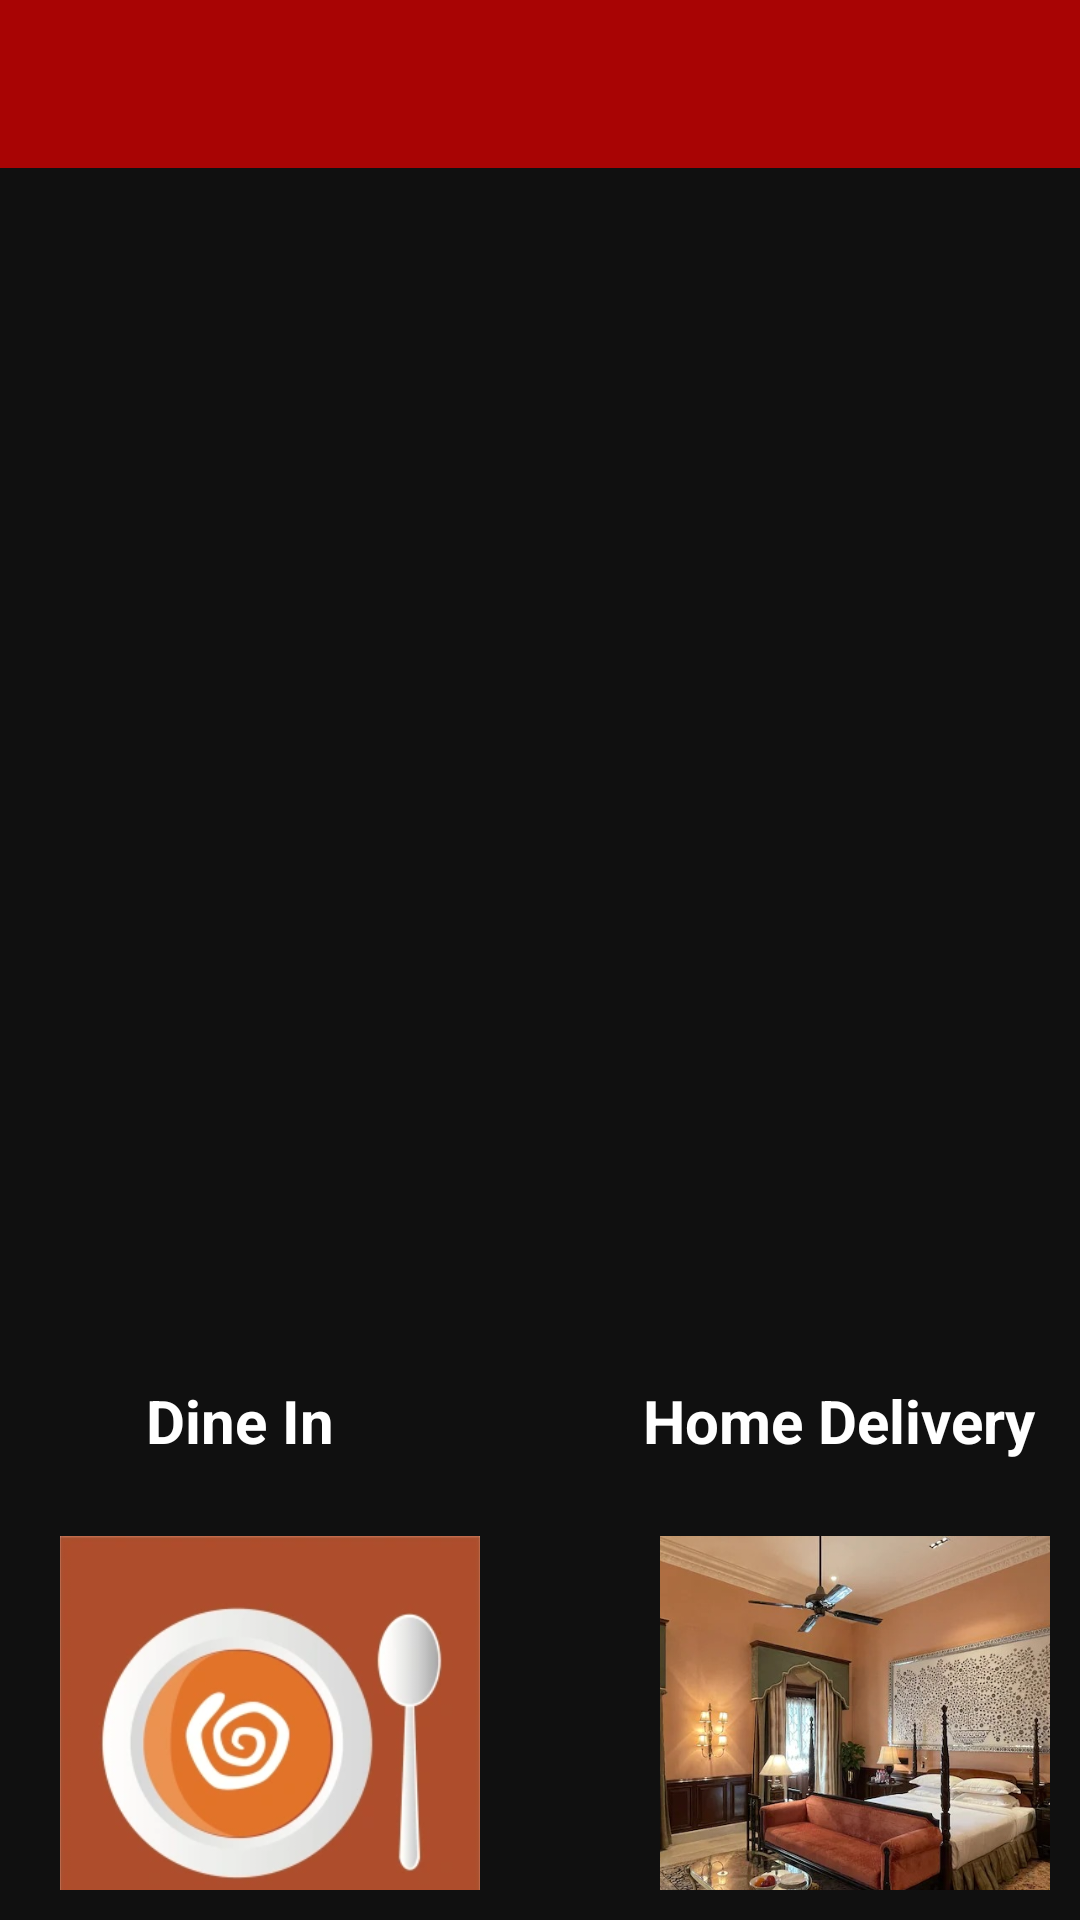

Here is an Android app screen rendered from its layout file. Give the layout XML and the strings, colors and styles it references.
<!-- AndroidManifest.xml: application theme Theme.Foodzy -->
<!-- res/layout/app_bar.xml -->
<?xml version="1.0" encoding="utf-8"?>
<RelativeLayout xmlns:android="http://schemas.android.com/apk/res/android"
    xmlns:app="http://schemas.android.com/apk/res-auto"
    android:layout_width="match_parent"
    android:layout_height="match_parent"
    android:orientation="vertical"
    android:background="#101010">

    <com.google.android.material.appbar.AppBarLayout
        android:layout_width="match_parent"
        android:layout_height="wrap_content">

        <androidx.appcompat.widget.Toolbar
            android:layout_width="match_parent"
            android:layout_height="wrap_content"
            app:titleTextColor="@color/white"
            android:background="#A80404"
            android:id="@+id/idToolbarAppBar"/>

    </com.google.android.material.appbar.AppBarLayout>

    <LinearLayout
        android:layout_width="match_parent"
        android:layout_height="match_parent"
        android:orientation="vertical"
        android:gravity="center">
        <androidx.viewpager2.widget.ViewPager2
            android:id="@+id/viewPagerImageSlider"
            android:layout_width="480dp"
            android:layout_height="270dp"
            android:paddingStart="0dp"
            android:layout_marginBottom="10dp"
            android:paddingEnd="0dp"/>

        <LinearLayout
            android:layout_width="match_parent"
            android:layout_height="wrap_content"
            android:orientation="vertical"
            android:layout_marginTop="30dp"
            android:gravity="center">
            <LinearLayout
                android:layout_width="wrap_content"
                android:layout_height="wrap_content"
                android:id="@+id/idButtonsOne">
                <LinearLayout
                    android:layout_width="wrap_content"
                    android:layout_height="wrap_content"
                    android:orientation="vertical"
                    android:gravity="center_horizontal"
                    android:id="@+id/idLLDineIn"
                    android:background="@drawable/transparent_background100"
                    android:padding="10dp">
                    <ImageView
                        android:layout_width="140dp"
                        android:layout_height="140dp"
                        android:src="@drawable/dinein"
                        android:scaleType="centerCrop"/>
                    <TextView
                        android:layout_width="wrap_content"
                        android:layout_height="wrap_content"
                        android:text="Dine In"
                        android:textColor="@color/white"
                        android:textStyle="bold"
                        android:textSize="20dp"/>
                </LinearLayout>
                <LinearLayout
                    android:layout_width="wrap_content"
                    android:layout_height="wrap_content"
                    android:orientation="vertical"
                    android:gravity="center_horizontal"
                    android:background="@drawable/transparent_background100"
                    android:padding="10dp"
                    android:id="@+id/idLLDelivery"
                    android:layout_marginStart="40dp">
                    <ImageView
                        android:layout_width="140dp"
                        android:layout_height="140dp"
                        android:src="@drawable/homedelivery"
                        android:scaleType="centerCrop"/>
                    <TextView
                        android:layout_width="wrap_content"
                        android:layout_height="wrap_content"
                        android:text="Home Delivery"
                        android:textColor="@color/white"
                        android:textSize="20dp"
                        android:textStyle="bold"/>
                </LinearLayout>
            </LinearLayout>





























            <LinearLayout
                android:layout_width="match_parent"
                android:layout_height="wrap_content"
                android:layout_marginTop="5dp"
                android:gravity="center">
                <LinearLayout
                    android:layout_width="wrap_content"
                    android:layout_height="wrap_content"
                    android:orientation="vertical"
                    android:gravity="center_horizontal"
                    android:id="@+id/idLLTableBooking"
                    android:background="@drawable/transparent_background100"
                    android:padding="10dp"
                    android:layout_marginStart="10dp">
                    <ImageView
                        android:layout_width="140dp"
                        android:layout_height="140dp"
                        android:src="@drawable/tablebooking"
                        android:scaleType="centerCrop"/>
                    <TextView
                        android:layout_width="wrap_content"
                        android:layout_height="wrap_content"
                        android:text="Table Booking"
                        android:textColor="@color/white"
                        android:textSize="20dp"
                        android:textStyle="bold"/>
                </LinearLayout>

                <LinearLayout
                    android:layout_width="wrap_content"
                    android:layout_height="wrap_content"
                    android:orientation="vertical"
                    android:gravity="center_horizontal"
                    android:id="@+id/idHotelLodging"
                    android:layout_marginStart="40dp"
                    android:background="@drawable/transparent_background100"
                    android:padding="10dp">
                    <ImageView
                        android:layout_width="140dp"
                        android:layout_height="140dp"
                        android:src="@drawable/lodging_1"
                        android:scaleType="centerCrop"/>
                    <TextView
                        android:layout_width="wrap_content"
                        android:layout_height="wrap_content"
                        android:text="Lodging"
                        android:textColor="@color/white"
                        android:textSize="20dp"
                        android:textStyle="bold"/>
                </LinearLayout>
            </LinearLayout>
        </LinearLayout>
    </LinearLayout>
</RelativeLayout>
<!-- resources referenced by this layout -->
<resources>
  <color name="black">#FF000000</color>
  <color name="white">#FFFFFFFF</color>
  <!-- drawable lodging_1: jpg bitmap (drawable-v24, 155242 bytes) -->
  <!-- drawable tablebooking: jpg bitmap (drawable-v24, 9938 bytes) -->
  <!-- drawable transparent_background100 (drawable) -->
  <?xml version="1.0" encoding="utf-8"?>
  <shape xmlns:android="http://schemas.android.com/apk/res/android"
      android:shape="rectangle">
      <stroke android:color="@color/black" android:width="0dp"/>
      <corners android:radius="8dp"/>
  </shape>
  <style name="Theme.Foodzy" parent="Theme.MaterialComponents.DayNight.NoActionBar">
          
          <item name="colorPrimary">@color/purple_500</item>
          <item name="colorPrimaryDark">@color/purple_700</item>
          <item name="colorAccent">@color/teal_200</item>
          <item name="android:textColorSecondary">@android:color/white</item>
          
      </style>
  <color name="purple_500">#FF6200EE</color>
  <color name="purple_700">#FF3700B3</color>
  <color name="teal_200">#FF03DAC5</color>
</resources>
